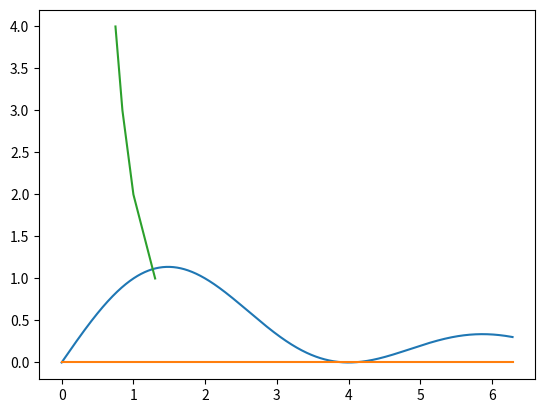

Python code for this plot:
import numpy as np
import matplotlib.pyplot as plt
from scipy.integrate import quad
from scipy.optimize import fsolve

# =============================================================================
# task 01 & 02
# =============================================================================

omega = np.linspace(0, 2 * np.pi, 1000)
integrals = [quad(lambda x: np.sin(w * x), 0, np.pi / 2) for w in omega]

plt.plot(omega, integrals)
plt.show()

# =============================================================================
# task 03
# =============================================================================

print(fsolve(lambda x: x ** 2 + x - 3, 1))

# =============================================================================
# task 04
# =============================================================================

a = range(1, 5)
zeros = [fsolve(lambda x: i * x ** 2 + x - 3, 1) for i in a]

plt.plot(zeros, a)
plt.show()
